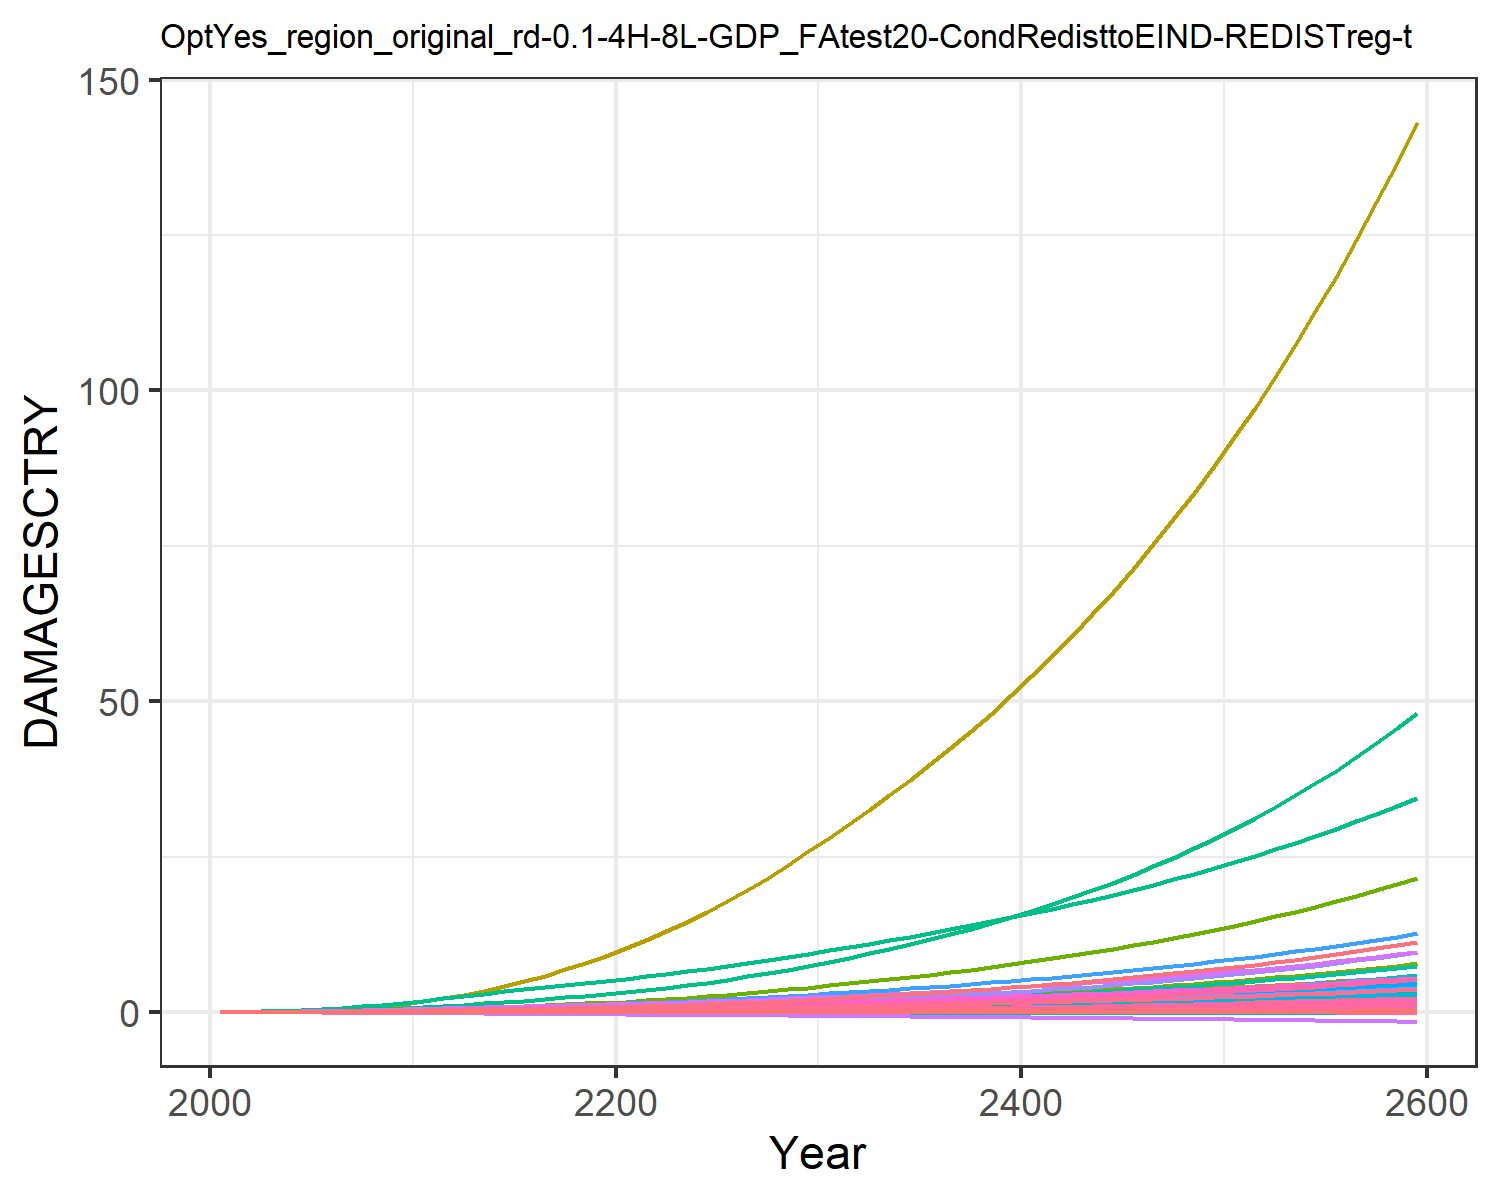

Values plotted in this chart, from the file beside it:
9.31785260838142e-6, 0.0003608619853795658, 1.0946381900809916e-5, 0.004765314077660638, 0.0018665133772867214, -2.8555077691104798e-5, 0.004069308976660987, -0.0011605177616461034, 7.170073115505463e-5, 1.2427679935976366e-5, -0.0006685173286926385, 7.403306069728318e-5, 0.00010175885351298185, 0.0019734179289593685, -3.319763079162955e-5, 0.0005294688058474064, 6.76897506562309e-5, -2.951047924832515e-5, -0.00022142116662110482, 1.7791280022773245e-5, 0.00014844423762505837, 0.013735724312249, 3.315999472221272e-5, 0.000124818396085883
2.168433191671202e-5, 0.0008694, 2.1634986937349208e-5, 0.009605, 0.003498, -4.5502052425847e-5, 0.008096, -0.001716, 0.0001236, 2.8088925791745816e-5, -0.0009383, 0.0001674, 0.0002286, 0.003744, -4.860173315555991e-5, 0.001055, 0.0001229, -4.603260274038859e-5, -0.0003595, 3.283823265020875e-5, 0.0002829, 0.02567, 6.0304533249430226e-5, 0.0002349
5.079378608512025e-5, 0.001866, 3.906374080729299e-5, 0.01745, 0.006119, -7.481465871526984e-5, 0.01267, -0.00255, 0.0002202, 5.966538276869796e-5, -0.001351, 0.0003507, 0.0004825, 0.007379, -7.20082102668036e-5, 0.001908, 0.0002084, -7.408886661074577e-5, -0.0006014, 5.6498854935014384e-5, 0.0005019, 0.04465, 0.0001024, 0.0004597
0.0001046, 0.003647, 6.534488963336063e-5, 0.02897, 0.009846, -0.0001131, 0.01877, -0.003543, 0.0003593, 0.0001147, -0.00181, 0.0006682, 0.0009217, 0.01324, -9.658229043176e-5, 0.003156, 0.0003261, -0.0001096, -0.0009228, 8.942671999462054e-5, 0.0008164, 0.07133, 0.0001603, 0.0008191
0.0001929, 0.006545, 0.0001018, 0.04464, 0.01469, -0.0001604, 0.02608, -0.004667, 0.000547, 0.0002024, -0.002293, 0.001172, 0.001616, 0.02188, -0.0001195, 0.004845, 0.0004747, -0.000152, -0.001326, 0.0001314, 0.001228, 0.1056, 0.0002334, 0.001345
0.0003204, 0.01059, 0.0001492, 0.0637, 0.02049, -0.0002154, 0.03425, -0.00585, 0.0007837, 0.0003219, -0.00276, 0.001856, 0.002555, 0.03323, -0.0001374, 0.00689, 0.0006478, -0.0001996, -0.0018, 0.0001805, 0.001723, 0.146, 0.0003185, 0.002029
0.0004925, 0.01586, 0.0002082, 0.08637, 0.02731, -0.0002774, 0.04314, -0.007061, 0.001071, 0.0004734, -0.003197, 0.002723, 0.003738, 0.04747, -0.0001483, 0.009312, 0.0008467, -0.0002516, -0.002342, 0.0002373, 0.002306, 0.193, 0.0004162, 0.00288
0.0007189, 0.02286, 0.0002792, 0.1136, 0.0352, -0.0003455, 0.05293, -0.008304, 0.001406, 0.0006698, -0.003606, 0.00385, 0.005264, 0.06528, -0.0001509, 0.01221, 0.001073, -0.0003069, -0.002943, 0.0003022, 0.002982, 0.2468, 0.0005275, 0.003937
0.001004, 0.03188, 0.0003614, 0.1457, 0.04408, -0.0004184, 0.06357, -0.009557, 0.001783, 0.000916, -0.003982, 0.005272, 0.007169, 0.08689, -0.0001449, 0.01561, 0.001325, -0.0003644, -0.003591, 0.0003744, 0.003744, 0.3071, 0.000651, 0.005208
0.001349, 0.04324, 0.0004538, 0.1828, 0.05383, -0.0004946, 0.07495, -0.0108, 0.002194, 0.001216, -0.004323, 0.007019, 0.009483, 0.1124, -0.0001312, 0.01952, 0.001599, -0.0004231, -0.004274, 0.0004529, 0.00458, 0.3728, 0.0007852, 0.006695
0.001737, 0.05564, 0.0005638, 0.2198, 0.06436, -0.0005825, 0.08827, -0.01221, 0.002671, 0.001529, -0.004701, 0.008867, 0.01189, 0.1405, -0.0001134, 0.02341, 0.001892, -0.0004903, -0.005062, 0.0005372, 0.005482, 0.4436, 0.0009289, 0.008319
0.002143, 0.06791, 0.0006926, 0.2529, 0.07511, -0.0006833, 0.1038, -0.01376, 0.003211, 0.001823, -0.005124, 0.01063, 0.01414, 0.1702, -9.708258948942884e-5, 0.02684, 0.002192, -0.0005681, -0.005963, 0.0006233, 0.006402, 0.5161, 0.001076, 0.01001
0.002542, 0.0808, 0.0008353, 0.288, 0.08645, -0.0007921, 0.1214, -0.01544, 0.003781, 0.002117, -0.005582, 0.01244, 0.0164, 0.2001, -8.483069365001541e-5, 0.03047, 0.002509, -0.0006527, -0.006931, 0.0007144, 0.007368, 0.5929, 0.001232, 0.0117
0.00294, 0.09429, 0.0009839, 0.3214, 0.09726, -0.0009021, 0.1395, -0.01703, 0.004343, 0.002407, -0.006011, 0.01427, 0.01864, 0.231, -7.958152744073262e-5, 0.03389, 0.002814, -0.0007392, -0.007905, 0.0008016, 0.008285, 0.6666, 0.001381, 0.01341
0.003323, 0.1082, 0.001137, 0.3531, 0.1075, -0.001013, 0.1582, -0.01857, 0.004886, 0.002688, -0.006428, 0.0161, 0.02081, 0.2625, -8.451018516832378e-5, 0.03711, 0.003107, -0.0008279, -0.008878, 0.000885, 0.009152, 0.7373, 0.001525, 0.01513
0.003678, 0.1223, 0.001292, 0.3832, 0.1171, -0.001123, 0.1773, -0.02005, 0.005399, 0.002953, -0.006837, 0.01789, 0.02287, 0.2938, -0.0001028, 0.04013, 0.003383, -0.0009183, -0.009839, 0.0009635, 0.009955, 0.8042, 0.00166, 0.01681
0.003995, 0.1364, 0.001447, 0.4112, 0.1259, -0.001232, 0.197, -0.02147, 0.005873, 0.003197, -0.007241, 0.01962, 0.02477, 0.3244, -0.0001362, 0.04291, 0.003642, -0.00101, -0.01078, 0.001037, 0.01069, 0.8665, 0.001787, 0.01842
0.004277, 0.1505, 0.001604, 0.4376, 0.134, -0.00134, 0.2173, -0.02284, 0.00631, 0.00342, -0.007638, 0.02127, 0.02653, 0.3546, -0.0001832, 0.04549, 0.003883, -0.001103, -0.0117, 0.001104, 0.01135, 0.9247, 0.001906, 0.01996
0.00453, 0.1645, 0.001764, 0.4626, 0.1415, -0.001446, 0.2384, -0.02418, 0.006718, 0.003624, -0.008024, 0.02286, 0.02814, 0.3843, -0.0002408, 0.04791, 0.00411, -0.001196, -0.01259, 0.001168, 0.01196, 0.9796, 0.002018, 0.02143
0.004758, 0.1785, 0.001927, 0.4867, 0.1486, -0.001551, 0.2604, -0.0255, 0.007104, 0.003811, -0.008398, 0.02439, 0.02964, 0.4138, -0.0003063, 0.05021, 0.004327, -0.00129, -0.01347, 0.001228, 0.01253, 1.032, 0.002124, 0.02286
0.004996, 0.1936, 0.0021, 0.513, 0.1561, -0.001659, 0.2835, -0.02683, 0.00749, 0.004009, -0.008763, 0.02603, 0.03122, 0.4456, -0.0003775, 0.05271, 0.004558, -0.001386, -0.01438, 0.001293, 0.01313, 1.088, 0.002238, 0.02436
0.005259, 0.2105, 0.002285, 0.5428, 0.1645, -0.001771, 0.308, -0.02819, 0.007891, 0.004229, -0.009122, 0.02785, 0.03297, 0.481, -0.0004525, 0.05556, 0.004813, -0.001486, -0.01531, 0.001364, 0.01381, 1.15, 0.002363, 0.02602
0.005532, 0.23, 0.002483, 0.5744, 0.1732, -0.001885, 0.3339, -0.02959, 0.0083, 0.004485, -0.00947, 0.02997, 0.035, 0.5186, -0.0005296, 0.05857, 0.005078, -0.001589, -0.01627, 0.001438, 0.01451, 1.216, 0.002494, 0.02774
0.005813, 0.2512, 0.002692, 0.6076, 0.1824, -0.002003, 0.3612, -0.03102, 0.00872, 0.004756, -0.009808, 0.03223, 0.03715, 0.5582, -0.0006076, 0.06171, 0.005353, -0.001693, -0.01725, 0.001514, 0.01523, 1.284, 0.002629, 0.02951
0.006104, 0.2739, 0.002914, 0.6423, 0.1919, -0.002123, 0.39, -0.03249, 0.009154, 0.005037, -0.01014, 0.03462, 0.03938, 0.5998, -0.0006859, 0.06498, 0.005638, -0.001799, -0.01826, 0.001594, 0.01599, 1.354, 0.002769, 0.03134
0.006407, 0.2979, 0.003148, 0.6786, 0.2018, -0.002246, 0.4205, -0.03402, 0.009603, 0.005328, -0.01046, 0.03712, 0.04169, 0.6435, -0.0007643, 0.06839, 0.005932, -0.001907, -0.01929, 0.001676, 0.01677, 1.428, 0.002914, 0.03321
0.006723, 0.3233, 0.003397, 0.7167, 0.2121, -0.002373, 0.4527, -0.0356, 0.01007, 0.00563, -0.01077, 0.03974, 0.04408, 0.6896, -0.0008427, 0.07197, 0.006238, -0.002018, -0.02035, 0.001761, 0.01759, 1.505, 0.003064, 0.03516
0.007051, 0.35, 0.003659, 0.7565, 0.2229, -0.002504, 0.4868, -0.03725, 0.01056, 0.005941, -0.01108, 0.04247, 0.04655, 0.7379, -0.0009211, 0.07569, 0.006554, -0.002132, -0.02145, 0.00185, 0.01844, 1.586, 0.00322, 0.03716
0.00739, 0.3781, 0.003935, 0.7979, 0.2341, -0.002638, 0.5227, -0.03895, 0.01106, 0.006261, -0.01138, 0.04531, 0.04908, 0.7885, -0.0009995, 0.07955, 0.006881, -0.002248, -0.02258, 0.001941, 0.01932, 1.67, 0.00338, 0.03921
0.007742, 0.4075, 0.004226, 0.841, 0.2458, -0.002775, 0.5604, -0.04071, 0.01158, 0.006591, -0.01168, 0.04826, 0.05168, 0.8413, -0.001078, 0.08356, 0.007219, -0.002366, -0.02373, 0.002035, 0.02023, 1.756, 0.003546, 0.04132
0.008091, 0.4375, 0.004523, 0.8843, 0.2573, -0.002911, 0.5989, -0.04243, 0.0121, 0.006917, -0.01194, 0.05124, 0.05426, 0.8949, -0.001155, 0.08758, 0.007552, -0.002482, -0.02488, 0.002128, 0.02113, 1.843, 0.00371, 0.04341
0.008434, 0.4677, 0.004823, 0.9275, 0.2686, -0.003044, 0.6375, -0.0441, 0.0126, 0.007236, -0.01217, 0.0542, 0.05678, 0.9489, -0.001229, 0.09155, 0.007875, -0.002596, -0.026, 0.002219, 0.022, 1.928, 0.003869, 0.04545
0.008782, 0.4987, 0.005132, 0.9716, 0.28, -0.003178, 0.677, -0.04579, 0.01311, 0.007559, -0.01238, 0.05722, 0.05933, 1.004, -0.001302, 0.09561, 0.008201, -0.002709, -0.02713, 0.00231, 0.02288, 2.014, 0.004029, 0.04752
0.009136, 0.5307, 0.005451, 1.017, 0.2917, -0.003314, 0.718, -0.0475, 0.01364, 0.007886, -0.01259, 0.06031, 0.06192, 1.062, -0.001376, 0.09977, 0.008533, -0.002824, -0.02828, 0.002403, 0.02379, 2.102, 0.004192, 0.04962
0.009499, 0.5638, 0.005783, 1.064, 0.3038, -0.003452, 0.7606, -0.04926, 0.01417, 0.00822, -0.01278, 0.06348, 0.06455, 1.121, -0.00145, 0.104, 0.008872, -0.002941, -0.02945, 0.002498, 0.02471, 2.193, 0.004359, 0.05175
0.00987, 0.5981, 0.006128, 1.112, 0.3161, -0.003594, 0.8049, -0.05106, 0.01472, 0.008559, -0.01297, 0.06675, 0.06723, 1.182, -0.001524, 0.1085, 0.009219, -0.00306, -0.03064, 0.002595, 0.02565, 2.286, 0.004529, 0.05392
0.01025, 0.6336, 0.006486, 1.162, 0.3288, -0.003738, 0.851, -0.05291, 0.01528, 0.008906, -0.01314, 0.07011, 0.06996, 1.246, -0.001599, 0.113, 0.009574, -0.003181, -0.03186, 0.002695, 0.02662, 2.382, 0.004704, 0.05614
0.01064, 0.6704, 0.006859, 1.213, 0.3418, -0.003886, 0.899, -0.05481, 0.01586, 0.009259, -0.01331, 0.07358, 0.07275, 1.312, -0.001676, 0.1177, 0.009938, -0.003304, -0.03311, 0.002796, 0.02761, 2.481, 0.004882, 0.05841
0.01103, 0.7085, 0.007247, 1.266, 0.3553, -0.004037, 0.9491, -0.05676, 0.01645, 0.00962, -0.01346, 0.07715, 0.0756, 1.381, -0.001753, 0.1225, 0.01031, -0.00343, -0.03439, 0.002901, 0.02863, 2.583, 0.005065, 0.06072
0.01144, 0.748, 0.00765, 1.321, 0.3691, -0.004191, 1.001, -0.05876, 0.01705, 0.009989, -0.01361, 0.08083, 0.07851, 1.452, -0.001833, 0.1275, 0.01069, -0.003558, -0.03569, 0.003008, 0.02967, 2.688, 0.005253, 0.06309
0.01185, 0.789, 0.00807, 1.378, 0.3833, -0.00435, 1.056, -0.06082, 0.01767, 0.01037, -0.01374, 0.08462, 0.08148, 1.526, -0.001913, 0.1326, 0.01109, -0.003689, -0.03703, 0.003118, 0.03074, 2.797, 0.005446, 0.0655
0.01228, 0.8316, 0.008506, 1.437, 0.398, -0.004512, 1.112, -0.06294, 0.0183, 0.01075, -0.01387, 0.08853, 0.08452, 1.603, -0.001996, 0.1379, 0.01149, -0.003824, -0.0384, 0.00323, 0.03184, 2.909, 0.005643, 0.06797
0.01271, 0.8757, 0.008961, 1.498, 0.413, -0.004678, 1.172, -0.06511, 0.01895, 0.01114, -0.01398, 0.09257, 0.08762, 1.682, -0.002081, 0.1433, 0.0119, -0.003961, -0.03981, 0.003346, 0.03297, 3.025, 0.005846, 0.0705
0.01315, 0.9214, 0.009434, 1.561, 0.4286, -0.004848, 1.233, -0.06735, 0.01962, 0.01155, -0.01408, 0.09674, 0.0908, 1.765, -0.002168, 0.1489, 0.01232, -0.004101, -0.04125, 0.003465, 0.03412, 3.144, 0.006054, 0.07309
0.0136, 0.969, 0.009926, 1.626, 0.4446, -0.005023, 1.298, -0.06965, 0.0203, 0.01196, -0.01416, 0.101, 0.09406, 1.851, -0.002258, 0.1548, 0.01276, -0.004245, -0.04273, 0.003586, 0.03531, 3.267, 0.006267, 0.07574
0.01407, 1.018, 0.01044, 1.693, 0.461, -0.005202, 1.365, -0.07201, 0.021, 0.01238, -0.01423, 0.1055, 0.09739, 1.94, -0.00235, 0.1607, 0.0132, -0.004392, -0.04425, 0.003711, 0.03652, 3.394, 0.006486, 0.07845
0.01454, 1.07, 0.01097, 1.762, 0.478, -0.005386, 1.434, -0.07444, 0.02172, 0.01281, -0.01428, 0.1101, 0.1008, 2.033, -0.002445, 0.1669, 0.01366, -0.004543, -0.0458, 0.003839, 0.03777, 3.526, 0.006711, 0.08124
0.01503, 1.123, 0.01153, 1.834, 0.4955, -0.005575, 1.507, -0.07694, 0.02246, 0.01326, -0.01432, 0.1148, 0.1043, 2.13, -0.002543, 0.1733, 0.01413, -0.004698, -0.0474, 0.003971, 0.03905, 3.661, 0.006942, 0.08409
0.01552, 1.178, 0.01211, 1.909, 0.5135, -0.005769, 1.583, -0.07951, 0.02321, 0.01371, -0.01434, 0.1197, 0.1079, 2.231, -0.002644, 0.1799, 0.01462, -0.004857, -0.04904, 0.004106, 0.04037, 3.801, 0.007179, 0.08701
0.01603, 1.235, 0.01271, 1.986, 0.5321, -0.005969, 1.663, -0.08216, 0.02399, 0.01418, -0.01434, 0.1248, 0.1115, 2.335, -0.002748, 0.1867, 0.01511, -0.00502, -0.05073, 0.004245, 0.04172, 3.946, 0.007423, 0.09001
0.01655, 1.295, 0.01334, 2.066, 0.5513, -0.006174, 1.745, -0.08488, 0.02478, 0.01465, -0.01432, 0.1301, 0.1153, 2.444, -0.002856, 0.1938, 0.01562, -0.005187, -0.05246, 0.004388, 0.04311, 4.096, 0.007674, 0.09309
0.01708, 1.357, 0.01399, 2.149, 0.5711, -0.006384, 1.832, -0.08768, 0.0256, 0.01514, -0.01428, 0.1355, 0.1192, 2.557, -0.002967, 0.201, 0.01615, -0.005359, -0.05424, 0.004535, 0.04454, 4.251, 0.007932, 0.09625
0.01762, 1.422, 0.01468, 2.235, 0.5915, -0.006601, 1.922, -0.09057, 0.02643, 0.01565, -0.01422, 0.1412, 0.1231, 2.675, -0.003082, 0.2086, 0.01669, -0.005535, -0.05607, 0.004686, 0.046, 4.411, 0.008197, 0.09949
0.01818, 1.489, 0.01539, 2.324, 0.6126, -0.006824, 2.015, -0.09354, 0.0273, 0.01616, -0.01414, 0.147, 0.1272, 2.798, -0.003201, 0.2163, 0.01724, -0.005716, -0.05795, 0.004842, 0.04751, 4.577, 0.00847, 0.1028
0.01875, 1.559, 0.01613, 2.416, 0.6343, -0.007053, 2.113, -0.0966, 0.02818, 0.01669, -0.01402, 0.153, 0.1314, 2.925, -0.003324, 0.2244, 0.01782, -0.005902, -0.05988, 0.005001, 0.04906, 4.749, 0.00875, 0.1062
0.01934, 1.631, 0.0169, 2.512, 0.6568, -0.007289, 2.215, -0.09974, 0.02909, 0.01724, -0.01389, 0.1593, 0.1357, 3.058, -0.003452, 0.2327, 0.0184, -0.006093, -0.06187, 0.005166, 0.05065, 4.926, 0.009039, 0.1098
0.01994, 1.707, 0.01771, 2.611, 0.68, -0.007532, 2.322, -0.103, 0.03002, 0.01779, -0.01372, 0.1658, 0.1401, 3.197, -0.003584, 0.2413, 0.01901, -0.006289, -0.06392, 0.005335, 0.05229, 5.11, 0.009336, 0.1134
0.02056, 1.785, 0.01855, 2.714, 0.7039, -0.007782, 2.433, -0.1063, 0.03098, 0.01837, -0.01352, 0.1725, 0.1447, 3.341, -0.003721, 0.2502, 0.01963, -0.006491, -0.06603, 0.005509, 0.05398, 5.3, 0.009642, 0.1171
0.02119, 1.867, 0.01942, 2.82, 0.7287, -0.008039, 2.549, -0.1098, 0.03196, 0.01896, -0.01329, 0.1794, 0.1493, 3.491, -0.003862, 0.2594, 0.02027, -0.006699, -0.0682, 0.005688, 0.05571, 5.498, 0.009957, 0.1209
0.02183, 1.952, 0.02034, 2.931, 0.7543, -0.008304, 2.67, -0.1133, 0.03298, 0.01957, -0.01303, 0.1867, 0.1541, 3.648, -0.004009, 0.2689, 0.02093, -0.006912, -0.07044, 0.005873, 0.0575, 5.702, 0.01028, 0.1249
